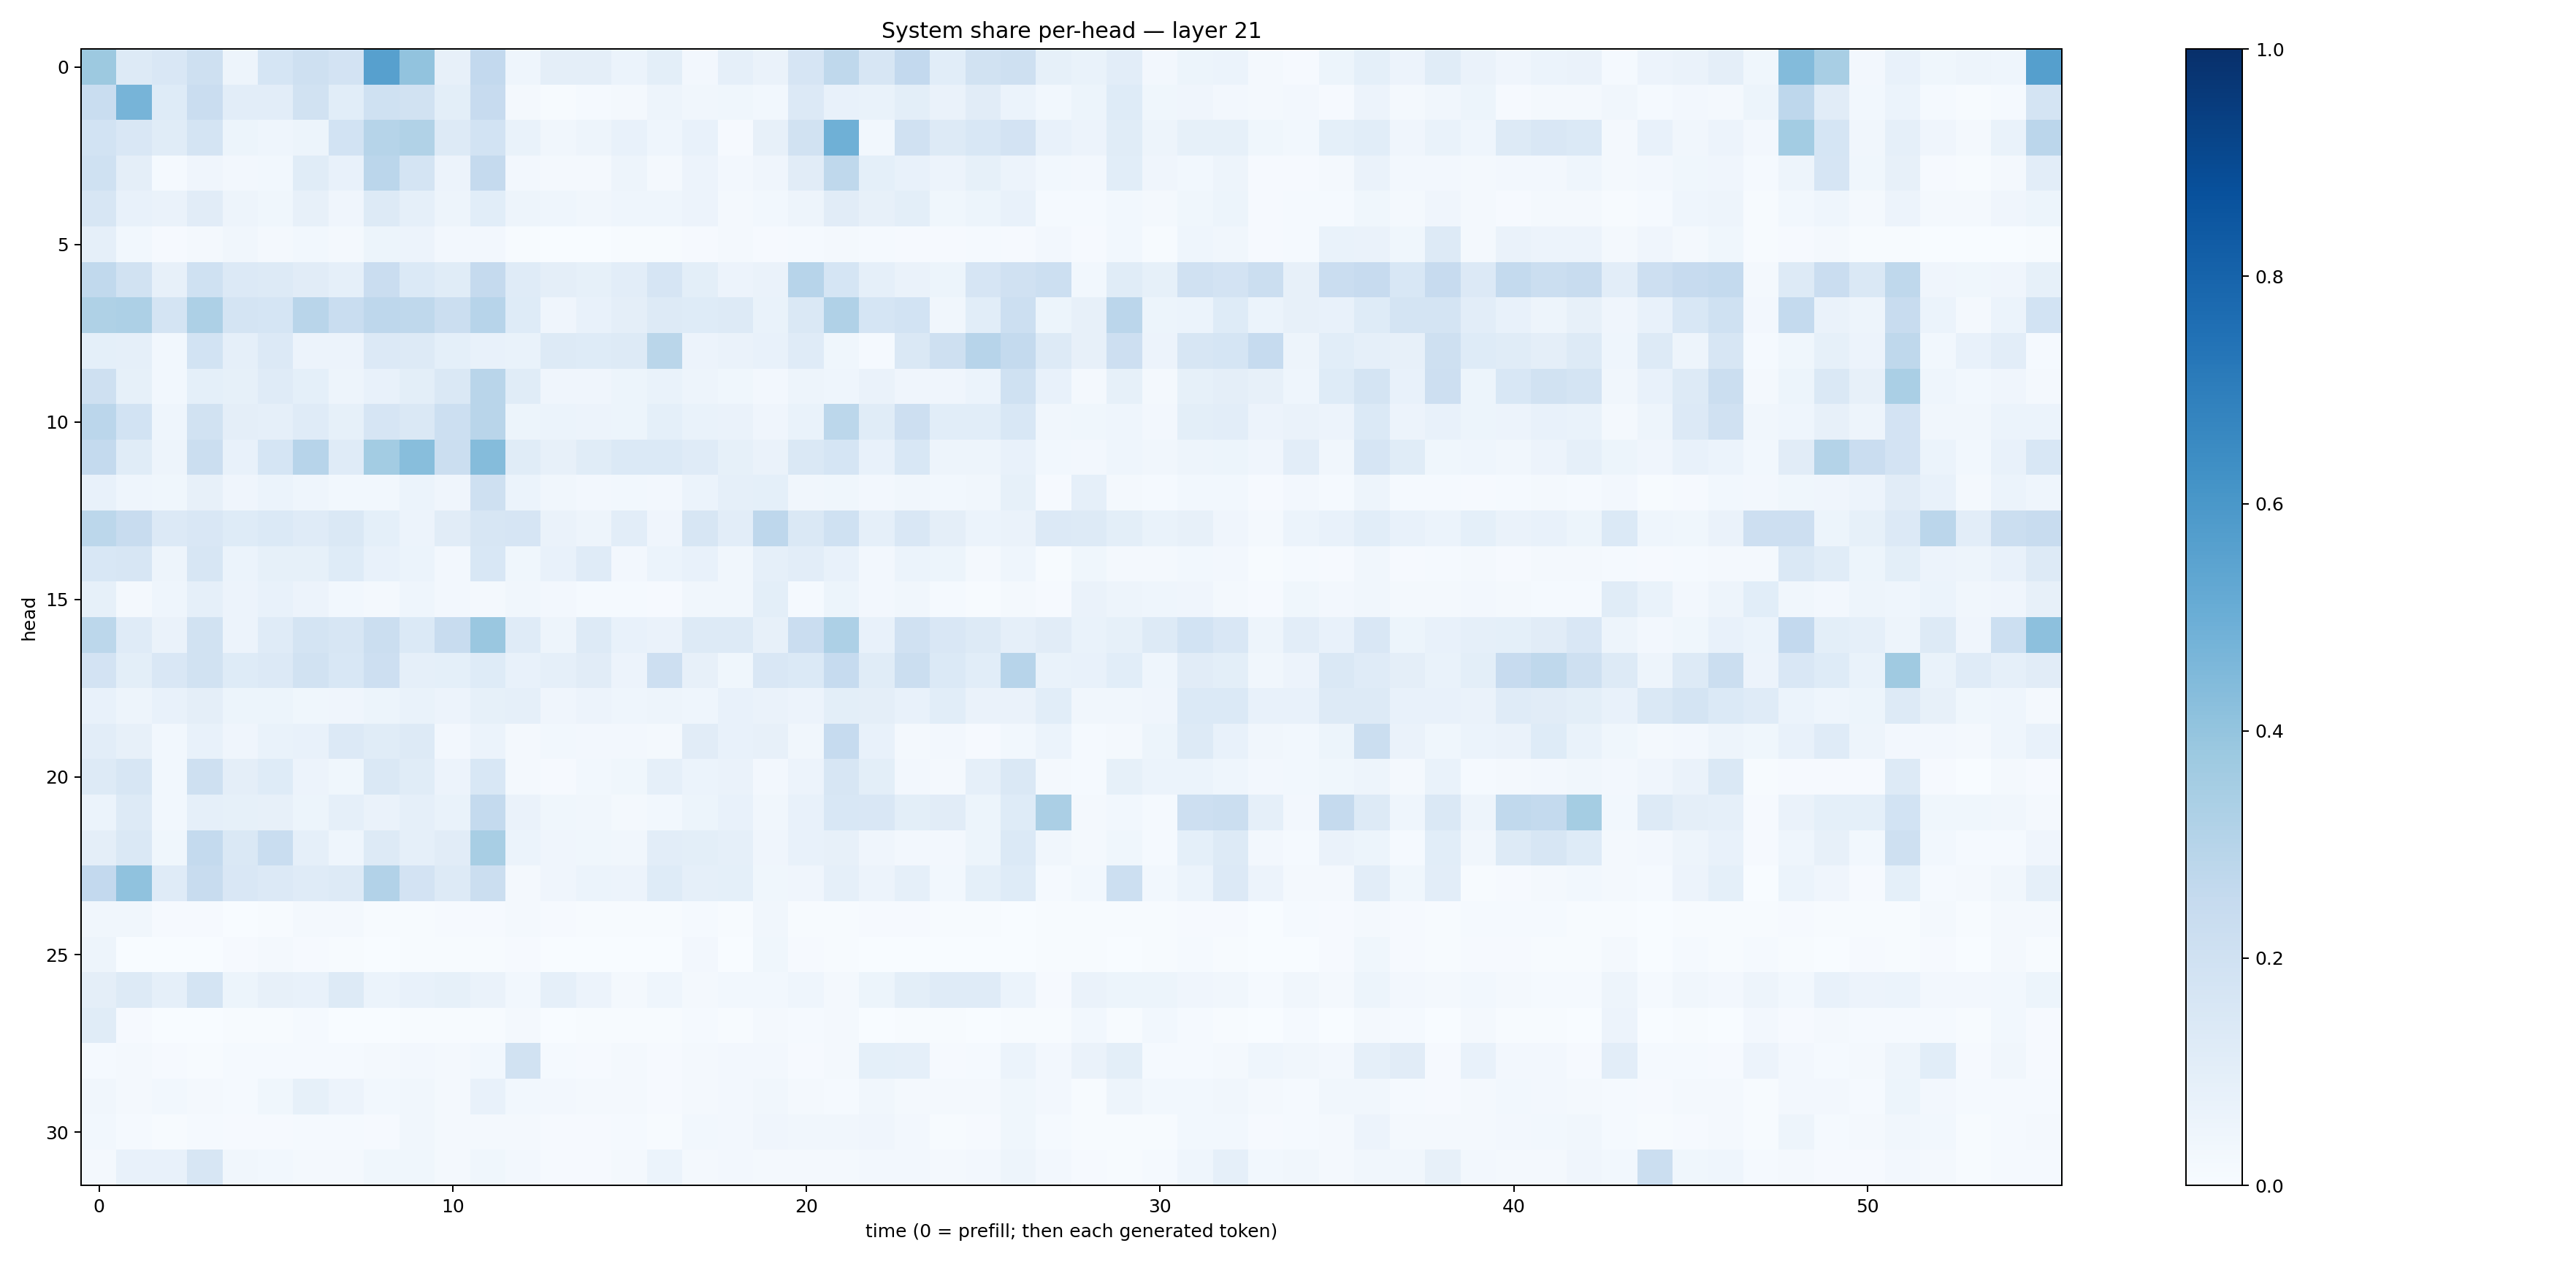

The table this chart was drawn from, first rows:
0.37846097, 0.13192338, 0.15162823, 0.20658717, 0.04724583, 0.17061104, 0.20740026, 0.18194032, 0.5603422, 0.4048134, 0.07932185, 0.26096693, 0.045581095, 0.09735283, 0.09671108, 0.062403575, 0.09870836, 0.025930936, 0.088387795, 0.06502946, 0.16548161, 0.2730609, 0.15625967, 0.26065293
0.2322, 0.4702, 0.1238, 0.2274, 0.1024, 0.1018, 0.1942, 0.1082, 0.2007, 0.1938, 0.1011, 0.2451, 0.01782, 0.007604, 0.0145, 0.0194, 0.04721, 0.03457, 0.03688, 0.02824, 0.1349, 0.07783, 0.06668, 0.1012
0.1872, 0.1497, 0.1137, 0.1793, 0.05222, 0.04614, 0.05409, 0.1862, 0.2982, 0.3129, 0.1327, 0.1852, 0.07017, 0.03322, 0.0472, 0.07503, 0.04635, 0.07339, 0.008569, 0.08134, 0.1889, 0.4913, 0.03017, 0.1957
0.2014, 0.09527, 0.0123, 0.04022, 0.02686, 0.03022, 0.1146, 0.07378, 0.2843, 0.1752, 0.05472, 0.2528, 0.02459, 0.01718, 0.01988, 0.04869, 0.0196, 0.05672, 0.02467, 0.04209, 0.1125, 0.272, 0.09269, 0.07238
0.1623, 0.07444, 0.06498, 0.1119, 0.04955, 0.03717, 0.0799, 0.04265, 0.1265, 0.08784, 0.05033, 0.1062, 0.04772, 0.0454, 0.03356, 0.04607, 0.04352, 0.05662, 0.01571, 0.02966, 0.04926, 0.1106, 0.07858, 0.1001
0.08954, 0.0291, 0.00806, 0.02149, 0.03241, 0.02272, 0.02735, 0.02053, 0.05357, 0.05633, 0.02353, 0.0235, 0.006998, 0.003312, 0.003502, 0.00442, 0.007124, 0.01171, 0.02091, 0.008382, 0.013, 0.01603, 0.01281, 0.01163
0.262, 0.1928, 0.08126, 0.2003, 0.1342, 0.1295, 0.1112, 0.08804, 0.2269, 0.1382, 0.117, 0.2502, 0.1206, 0.09535, 0.08494, 0.1019, 0.1661, 0.1002, 0.05788, 0.06361, 0.2958, 0.171, 0.08957, 0.06356
0.3238, 0.326, 0.1779, 0.3245, 0.1725, 0.1697, 0.2905, 0.2317, 0.2744, 0.2714, 0.2208, 0.295, 0.1249, 0.04263, 0.07621, 0.09431, 0.1276, 0.1238, 0.1282, 0.067, 0.147, 0.318, 0.1709, 0.1845
0.09191, 0.08838, 0.02839, 0.1874, 0.08964, 0.136, 0.05702, 0.05481, 0.1364, 0.1255, 0.09237, 0.07284, 0.06657, 0.1288, 0.1216, 0.1284, 0.2885, 0.05635, 0.06408, 0.07423, 0.1204, 0.03542, 0.01197, 0.1443
0.2083, 0.08243, 0.02857, 0.09371, 0.08262, 0.1194, 0.09118, 0.04877, 0.07654, 0.09785, 0.1468, 0.2926, 0.114, 0.04039, 0.03972, 0.05255, 0.0681, 0.0507, 0.03882, 0.02491, 0.04855, 0.04537, 0.0647, 0.03999
0.2829, 0.1837, 0.0456, 0.1948, 0.09481, 0.08721, 0.1188, 0.08261, 0.1673, 0.1481, 0.2169, 0.2921, 0.05359, 0.06179, 0.05749, 0.05094, 0.09355, 0.07011, 0.0627, 0.0429, 0.06711, 0.2782, 0.1146, 0.2118
0.2575, 0.1143, 0.04708, 0.2263, 0.07793, 0.168, 0.2946, 0.1187, 0.3594, 0.4271, 0.2239, 0.4339, 0.1161, 0.08003, 0.1169, 0.1403, 0.1394, 0.1184, 0.08506, 0.06354, 0.1449, 0.1689, 0.07498, 0.1554
0.07416, 0.04466, 0.03649, 0.08047, 0.04132, 0.05992, 0.04425, 0.02826, 0.02778, 0.06052, 0.03995, 0.2044, 0.06124, 0.03467, 0.02639, 0.03071, 0.02659, 0.05955, 0.08653, 0.09207, 0.03169, 0.03677, 0.02562, 0.03431
0.2774, 0.2411, 0.136, 0.1514, 0.1235, 0.1389, 0.1192, 0.1457, 0.09369, 0.05501, 0.112, 0.1572, 0.1657, 0.06265, 0.04749, 0.1024, 0.04041, 0.1581, 0.1036, 0.2752, 0.1449, 0.2024, 0.08629, 0.1488
0.1534, 0.1577, 0.04876, 0.1616, 0.06063, 0.08537, 0.08415, 0.1241, 0.07491, 0.05922, 0.02427, 0.1549, 0.03815, 0.07375, 0.1199, 0.02432, 0.06187, 0.07065, 0.03197, 0.08638, 0.1043, 0.07522, 0.02473, 0.06247
0.08312, 0.01881, 0.0438, 0.08687, 0.05802, 0.07698, 0.05833, 0.02948, 0.02064, 0.04589, 0.02707, 0.02049, 0.03261, 0.02609, 0.0145, 0.01197, 0.01102, 0.03228, 0.0341, 0.1009, 0.01536, 0.05464, 0.02481, 0.03386
0.278, 0.1185, 0.06586, 0.1946, 0.05807, 0.119, 0.1788, 0.1563, 0.2198, 0.1396, 0.2378, 0.3856, 0.1189, 0.04821, 0.1285, 0.07288, 0.0634, 0.1279, 0.1319, 0.08146, 0.2286, 0.3273, 0.07162, 0.1977
0.1807, 0.1005, 0.1519, 0.1915, 0.1224, 0.1352, 0.192, 0.1535, 0.212, 0.08897, 0.09082, 0.1226, 0.07476, 0.08681, 0.1133, 0.05589, 0.2134, 0.07904, 0.03592, 0.1496, 0.1374, 0.2477, 0.1135, 0.2246
0.07206, 0.05075, 0.0717, 0.09533, 0.05434, 0.05157, 0.03541, 0.03978, 0.05443, 0.06667, 0.0584, 0.0843, 0.08851, 0.04119, 0.0561, 0.04499, 0.04889, 0.04446, 0.07677, 0.06518, 0.0575, 0.09893, 0.09638, 0.07218
0.1054, 0.07992, 0.02758, 0.07599, 0.04287, 0.06856, 0.07131, 0.1352, 0.1156, 0.1317, 0.02675, 0.06163, 0.01942, 0.03064, 0.0259, 0.02425, 0.02076, 0.11, 0.07506, 0.08116, 0.0316, 0.2476, 0.07481, 0.02252
0.1299, 0.1566, 0.03012, 0.2039, 0.09514, 0.1242, 0.05526, 0.03717, 0.1437, 0.1148, 0.0574, 0.1545, 0.01651, 0.01129, 0.0285, 0.03594, 0.08984, 0.05861, 0.06615, 0.02558, 0.05746, 0.1573, 0.1004, 0.02732
0.05967, 0.1324, 0.02831, 0.08604, 0.08434, 0.082, 0.05122, 0.08602, 0.06257, 0.08674, 0.06796, 0.2549, 0.06415, 0.03593, 0.03259, 0.01924, 0.03122, 0.05255, 0.07604, 0.03325, 0.07705, 0.1557, 0.1505, 0.1013
0.09631, 0.1458, 0.03854, 0.2567, 0.1472, 0.2331, 0.08883, 0.04563, 0.1307, 0.08836, 0.1119, 0.3431, 0.06097, 0.04025, 0.03891, 0.03266, 0.1041, 0.09996, 0.08968, 0.0414, 0.07294, 0.07897, 0.03907, 0.02398
0.2604, 0.4087, 0.12, 0.2391, 0.1496, 0.1349, 0.118, 0.128, 0.3121, 0.1805, 0.1304, 0.2236, 0.02324, 0.04009, 0.05867, 0.05557, 0.123, 0.08617, 0.09315, 0.03808, 0.04212, 0.0874, 0.05633, 0.08612
0.03489, 0.03315, 0.0085, 0.009992, 0.00351, 0.005717, 0.01703, 0.01747, 0.006845, 0.006369, 0.008222, 0.007957, 0.01903, 0.009093, 0.006326, 0.007165, 0.007361, 0.01381, 0.003979, 0.03306, 0.007323, 0.007322, 0.01018, 0.01036
0.04993, 0.003695, 0.001634, 0.003533, 0.009699, 0.01848, 0.008053, 0.005131, 0.002831, 0.005186, 0.005511, 0.004565, 0.01116, 0.002187, 0.002432, 0.003398, 0.0009964, 0.0244, 0.002246, 0.03635, 0.009379, 0.005142, 0.001405, 0.002388
0.09383, 0.132, 0.08753, 0.173, 0.05278, 0.07851, 0.0766, 0.1259, 0.06214, 0.07109, 0.0841, 0.06418, 0.02983, 0.08739, 0.05744, 0.02279, 0.04538, 0.01727, 0.02977, 0.02802, 0.04479, 0.02066, 0.05302, 0.1006
0.1155, 0.00943, 0.002164, 0.001925, 0.004438, 0.005337, 0.01175, 0.002908, 0.003526, 0.007295, 0.005426, 0.004391, 0.01701, 0.002845, 0.004806, 0.006646, 0.004635, 0.0126, 0.005049, 0.02001, 0.01314, 0.01708, 0.003075, 0.004883
0.01235, 0.02286, 0.01095, 0.005941, 0.01307, 0.0128, 0.01275, 0.01236, 0.01572, 0.02511, 0.0157, 0.02821, 0.194, 0.01331, 0.009184, 0.02008, 0.009578, 0.02336, 0.02661, 0.02453, 0.00891, 0.01915, 0.09174, 0.08639
0.03235, 0.02309, 0.02967, 0.02169, 0.01236, 0.03888, 0.08447, 0.05522, 0.03, 0.03395, 0.01591, 0.07778, 0.02951, 0.02422, 0.01762, 0.01621, 0.008709, 0.01857, 0.02524, 0.03137, 0.01844, 0.01551, 0.03187, 0.016
0.03042, 0.01435, 0.004827, 0.01276, 0.01098, 0.01074, 0.01442, 0.01426, 0.009493, 0.03471, 0.01903, 0.01598, 0.02187, 0.007971, 0.01019, 0.01192, 0.006548, 0.02806, 0.02516, 0.04144, 0.03426, 0.03387, 0.03999, 0.02532
0.0188, 0.078, 0.07663, 0.1615, 0.03515, 0.03046, 0.01581, 0.01797, 0.03833, 0.03585, 0.01913, 0.03766, 0.02573, 0.008979, 0.01005, 0.01883, 0.0592, 0.02123, 0.02608, 0.01563, 0.02318, 0.01918, 0.02356, 0.02377
